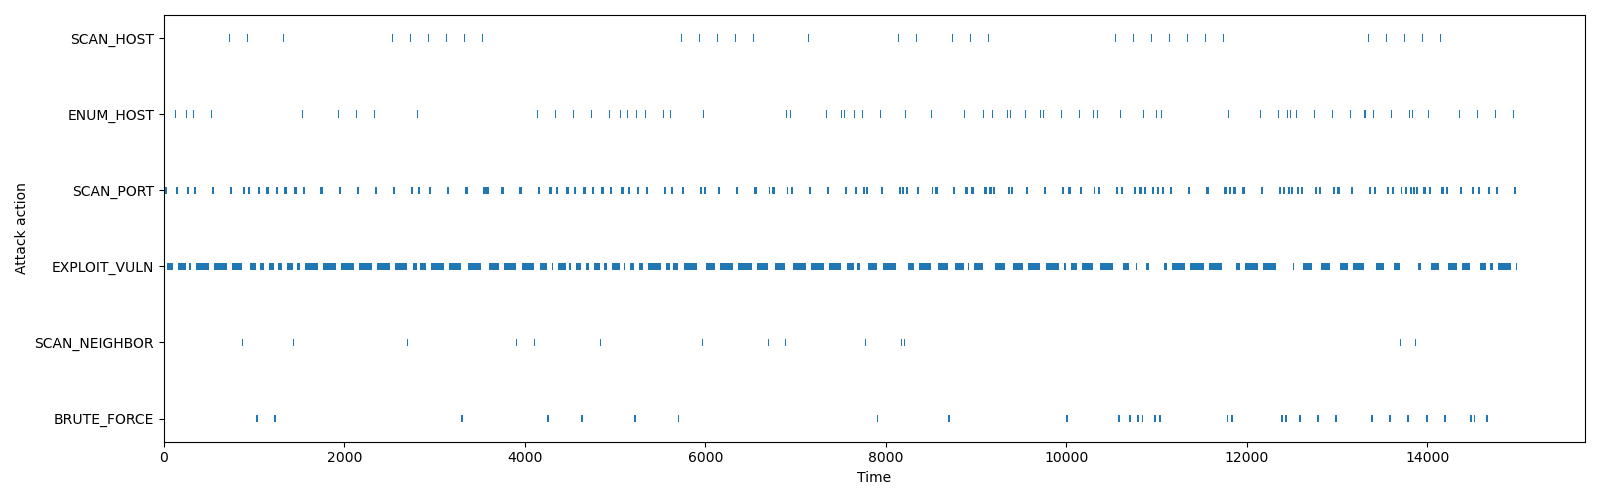

The table this chart was drawn from, first rows:
name, start_time, finish_time, duration, current_host, current_host_uuid, compromise_host, compromise_host_uuid, current_host_attempt, cumulative_attempts, cumulative_compromised_hosts, compromise_users, interrupted_in, interrupted_by
SCAN_HOST, 0.0, 5.0, 5.0, -1, -1, None, None, 0, 0, 0, [], None, None
ENUM_HOST, 5.0, 10.0, 5.0, -1, -1, None, None, 0, 0, 0, [], None, None
SCAN_PORT, 10.0, 35.0, 25.0, 0, fded618b-755e-4916-a744-a5e3bae73235, None, None, 1, 0, 0, [], None, None
EXPLOIT_VULN, 35.0, 37.43, 2.428, 0, fded618b-755e-4916-a744-a5e3bae73235, None, None, 1, 0, 0, [], None, None
EXPLOIT_VULN, 37.43, 42.1, 4.674, 0, fded618b-755e-4916-a744-a5e3bae73235, None, None, 1, 1, 0, [], None, None
EXPLOIT_VULN, 42.1, 45.34, 3.233, 0, fded618b-755e-4916-a744-a5e3bae73235, None, None, 1, 2, 0, [], None, None
EXPLOIT_VULN, 45.34, 47.8, 2.467, 0, fded618b-755e-4916-a744-a5e3bae73235, None, None, 1, 3, 0, [], None, None
EXPLOIT_VULN, 47.8, 53.24, 5.441, 0, fded618b-755e-4916-a744-a5e3bae73235, None, None, 1, 4, 0, [], None, None
EXPLOIT_VULN, 53.24, 54.27, 1.025, 0, fded618b-755e-4916-a744-a5e3bae73235, None, None, 1, 5, 0, [], None, None
EXPLOIT_VULN, 54.27, 62.02, 7.749, 0, fded618b-755e-4916-a744-a5e3bae73235, None, None, 1, 6, 0, [], None, None
EXPLOIT_VULN, 62.02, 65.23, 3.217, 0, fded618b-755e-4916-a744-a5e3bae73235, None, None, 1, 7, 0, [], None, None
EXPLOIT_VULN, 65.23, 69.54, 4.31, 0, fded618b-755e-4916-a744-a5e3bae73235, None, None, 1, 8, 0, [], None, None
EXPLOIT_VULN, 69.54, 79.63, 10.09, 0, fded618b-755e-4916-a744-a5e3bae73235, None, None, 1, 9, 0, [], None, None
EXPLOIT_VULN, 79.63, 82.52, 2.888, 0, fded618b-755e-4916-a744-a5e3bae73235, None, None, 1, 10, 0, [], None, None
EXPLOIT_VULN, 82.52, 90.57, 8.053, 0, fded618b-755e-4916-a744-a5e3bae73235, None, None, 1, 11, 0, [], None, None
EXPLOIT_VULN, 90.57, 99.3, 8.722, 0, fded618b-755e-4916-a744-a5e3bae73235, None, None, 1, 12, 0, [], None, None
EXPLOIT_VULN, 99.3, 100.6, 1.319, 0, fded618b-755e-4916-a744-a5e3bae73235, None, None, 1, 13, 0, [], network, IPShuffle
SCAN_HOST, 120.8, 125.8, 5.0, -1, -1, None, None, 0, 13, 0, [], None, None
ENUM_HOST, 125.8, 130.8, 5.0, -1, -1, None, None, 0, 13, 0, [], None, None
SCAN_PORT, 130.8, 155.8, 25.0, 0, fded618b-755e-4916-a744-a5e3bae73235, None, None, 2, 13, 0, [], None, None
EXPLOIT_VULN, 155.8, 159.5, 3.715, 0, fded618b-755e-4916-a744-a5e3bae73235, None, None, 2, 13, 0, [], None, None
EXPLOIT_VULN, 159.5, 168.4, 8.849, 0, fded618b-755e-4916-a744-a5e3bae73235, None, None, 2, 14, 0, [], None, None
EXPLOIT_VULN, 168.4, 170.7, 2.324, 0, fded618b-755e-4916-a744-a5e3bae73235, None, None, 2, 15, 0, [], None, None
EXPLOIT_VULN, 170.7, 174, 3.287, 0, fded618b-755e-4916-a744-a5e3bae73235, None, None, 2, 16, 0, [], None, None
EXPLOIT_VULN, 174, 187.6, 13.62, 0, fded618b-755e-4916-a744-a5e3bae73235, None, None, 2, 17, 0, [], None, None
EXPLOIT_VULN, 187.6, 202.3, 14.65, 0, fded618b-755e-4916-a744-a5e3bae73235, None, None, 2, 18, 0, [], None, None
EXPLOIT_VULN, 202.3, 205.4, 3.149, 0, fded618b-755e-4916-a744-a5e3bae73235, None, None, 2, 19, 0, [], None, None
EXPLOIT_VULN, 205.4, 213.5, 8.101, 0, fded618b-755e-4916-a744-a5e3bae73235, None, None, 2, 20, 0, [], None, None
EXPLOIT_VULN, 213.5, 216.6, 3.084, 0, fded618b-755e-4916-a744-a5e3bae73235, None, None, 2, 21, 0, [], None, None
EXPLOIT_VULN, 216.6, 233.7, 17.07, 0, fded618b-755e-4916-a744-a5e3bae73235, None, None, 2, 22, 0, [], None, None
EXPLOIT_VULN, 233.7, 238.5, 4.857, 0, fded618b-755e-4916-a744-a5e3bae73235, None, None, 2, 23, 0, [], None, None
EXPLOIT_VULN, 238.5, 242.7, 4.148, 0, fded618b-755e-4916-a744-a5e3bae73235, 0, fded618b-755e-4916-a744-a5e3bae73235, 2, 24, 0, ['Rosaline', 'Roshelle', 'Bert', 'Sibby'…, None, None
SCAN_NEIGHBOR, 242.7, 247.7, 5.0, 0, fded618b-755e-4916-a744-a5e3bae73235, None, None, 2, 25, 1, [], None, None
ENUM_HOST, 247.7, 252.7, 5.0, 0, fded618b-755e-4916-a744-a5e3bae73235, None, None, 2, 25, 1, [], None, None
SCAN_PORT, 252.7, 277.7, 25.0, 18, 0e1965b7-58a3-4660-92a6-422c5c49cf70, None, None, 1, 25, 1, [], None, None
EXPLOIT_VULN, 277.7, 281.4, 3.691, 18, 0e1965b7-58a3-4660-92a6-422c5c49cf70, None, None, 1, 25, 1, [], None, None
EXPLOIT_VULN, 281.4, 285.5, 4.177, 18, 0e1965b7-58a3-4660-92a6-422c5c49cf70, None, None, 1, 26, 1, [], None, None
EXPLOIT_VULN, 285.5, 287.9, 2.355, 18, 0e1965b7-58a3-4660-92a6-422c5c49cf70, None, None, 1, 27, 1, [], None, None
EXPLOIT_VULN, 287.9, 293.3, 5.355, 18, 0e1965b7-58a3-4660-92a6-422c5c49cf70, None, None, 1, 28, 1, [], None, None
EXPLOIT_VULN, 293.3, 298.3, 5.032, 18, 0e1965b7-58a3-4660-92a6-422c5c49cf70, None, None, 1, 29, 1, [], None, None
EXPLOIT_VULN, 298.3, 300.9, 2.611, 18, 0e1965b7-58a3-4660-92a6-422c5c49cf70, None, None, 1, 30, 1, [], network, IPShuffle
SCAN_HOST, 321, 326, 5.0, -1, -1, None, None, 0, 30, 1, [], None, None
ENUM_HOST, 326, 331, 5.0, -1, -1, None, None, 0, 30, 1, [], None, None
SCAN_PORT, 331, 356, 25.0, 18, 0e1965b7-58a3-4660-92a6-422c5c49cf70, None, None, 2, 30, 1, [], None, None
EXPLOIT_VULN, 356, 361.5, 5.451, 18, 0e1965b7-58a3-4660-92a6-422c5c49cf70, None, None, 2, 30, 1, [], None, None
EXPLOIT_VULN, 361.5, 367.5, 6.078, 18, 0e1965b7-58a3-4660-92a6-422c5c49cf70, None, None, 2, 31, 1, [], None, None
EXPLOIT_VULN, 367.5, 373, 5.481, 18, 0e1965b7-58a3-4660-92a6-422c5c49cf70, None, None, 2, 32, 1, [], None, None
EXPLOIT_VULN, 373, 395.1, 22.05, 18, 0e1965b7-58a3-4660-92a6-422c5c49cf70, None, None, 2, 33, 1, [], None, None
EXPLOIT_VULN, 395.1, 417.8, 22.78, 18, 0e1965b7-58a3-4660-92a6-422c5c49cf70, None, None, 2, 34, 1, [], None, None
EXPLOIT_VULN, 417.8, 425.2, 7.408, 18, 0e1965b7-58a3-4660-92a6-422c5c49cf70, None, None, 2, 35, 1, [], None, None
EXPLOIT_VULN, 425.2, 433.1, 7.857, 18, 0e1965b7-58a3-4660-92a6-422c5c49cf70, None, None, 2, 36, 1, [], None, None
EXPLOIT_VULN, 433.1, 441.8, 8.723, 18, 0e1965b7-58a3-4660-92a6-422c5c49cf70, None, None, 2, 37, 1, [], None, None
EXPLOIT_VULN, 441.8, 450.8, 8.952, 18, 0e1965b7-58a3-4660-92a6-422c5c49cf70, None, None, 2, 38, 1, [], None, None
EXPLOIT_VULN, 450.8, 468, 17.25, 18, 0e1965b7-58a3-4660-92a6-422c5c49cf70, None, None, 2, 39, 1, [], None, None
EXPLOIT_VULN, 468, 477.7, 9.671, 18, 0e1965b7-58a3-4660-92a6-422c5c49cf70, None, None, 2, 40, 1, [], None, None
EXPLOIT_VULN, 477.7, 486.8, 9.127, 18, 0e1965b7-58a3-4660-92a6-422c5c49cf70, None, None, 2, 41, 1, [], None, None
EXPLOIT_VULN, 486.8, 501.2, 14.4, 18, 0e1965b7-58a3-4660-92a6-422c5c49cf70, None, None, 2, 42, 1, [], network, IPShuffle
SCAN_HOST, 521.3, 526.3, 5.0, -1, -1, None, None, 0, 42, 1, [], None, None
ENUM_HOST, 526.3, 531.3, 5.0, -1, -1, None, None, 0, 42, 1, [], None, None
SCAN_PORT, 531.3, 556.3, 25.0, 18, 0e1965b7-58a3-4660-92a6-422c5c49cf70, None, None, 3, 42, 1, [], None, None
... 1,524 more rows
